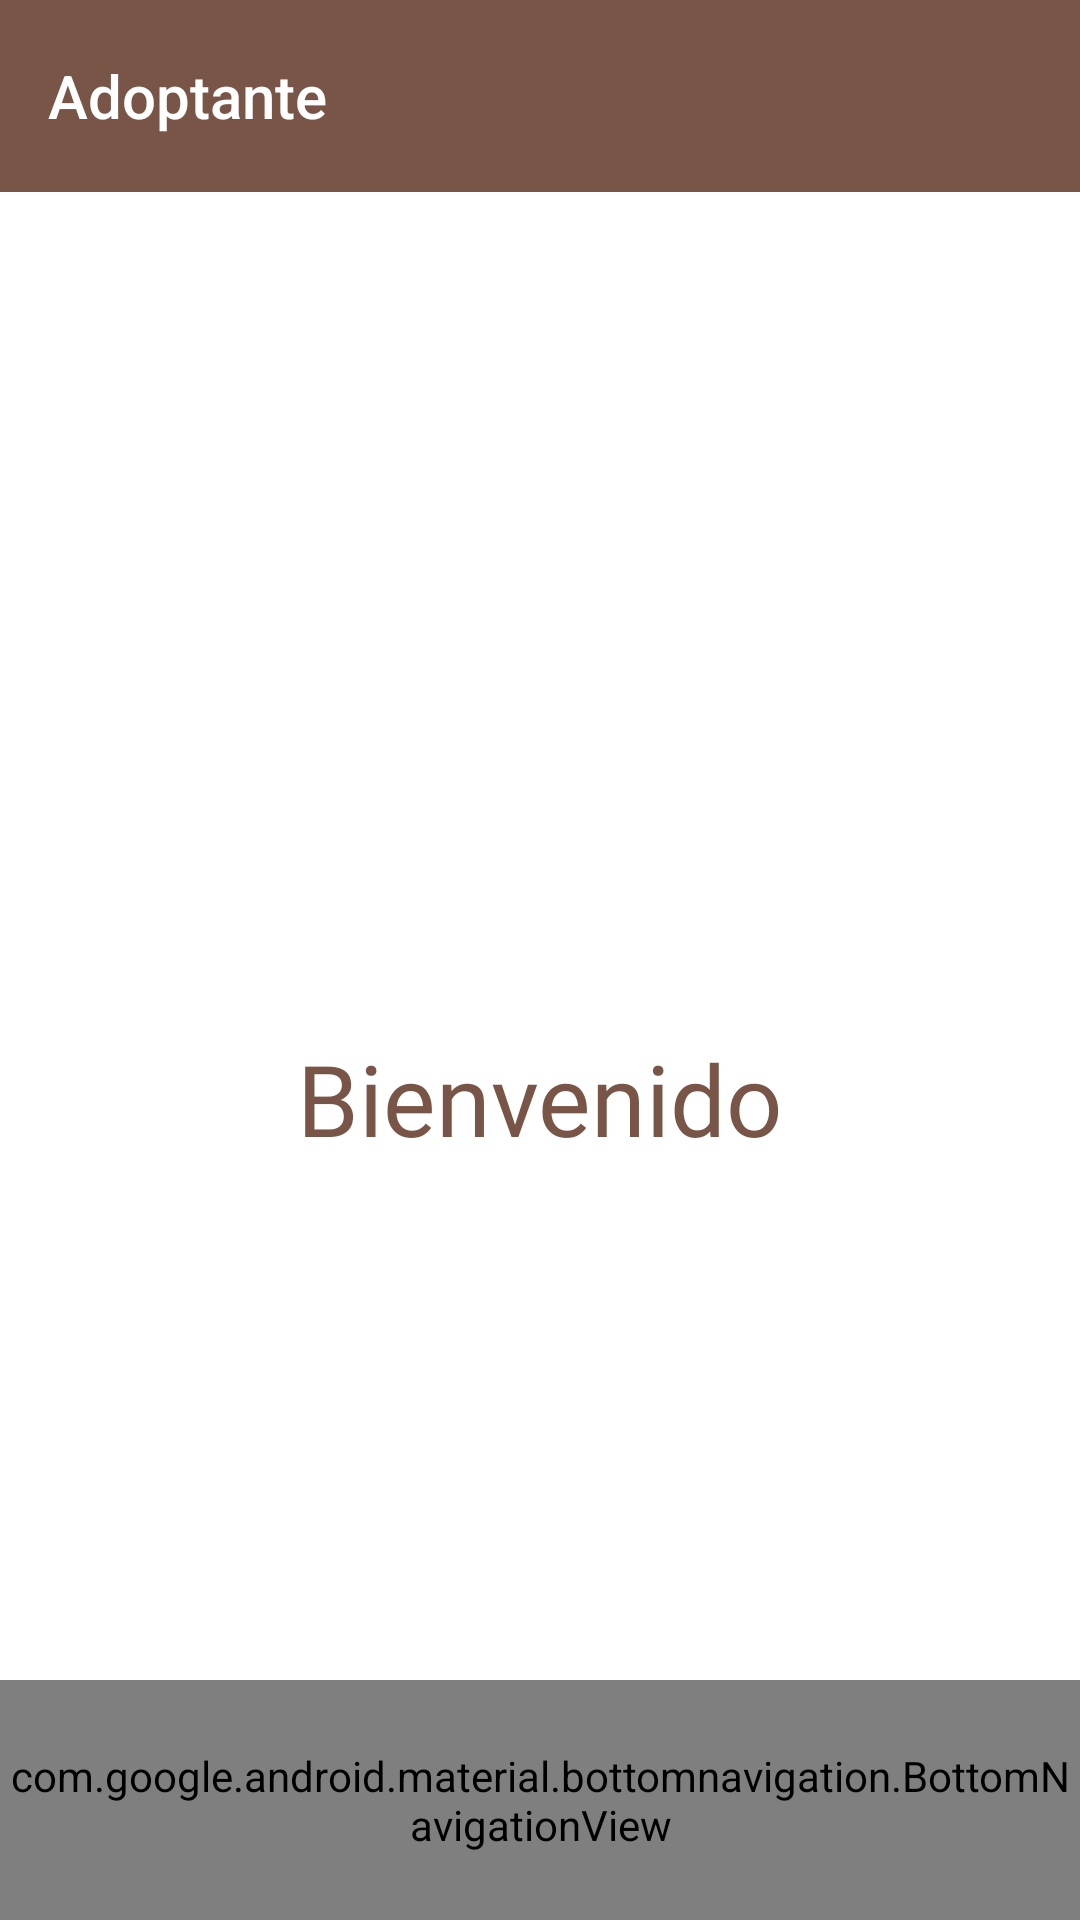

Android layout source for this screen:
<!-- AndroidManifest.xml: application theme Theme.PatitasAlRescate -->
<!-- res/layout/ly_inicio_adoptante.xml -->
<?xml version="1.0" encoding="utf-8"?>
<androidx.constraintlayout.widget.ConstraintLayout xmlns:android="http://schemas.android.com/apk/res/android"
    xmlns:app="http://schemas.android.com/apk/res-auto"
    xmlns:tools="http://schemas.android.com/tools"
    android:id="@+id/main"
    android:layout_width="match_parent"
    android:layout_height="match_parent"
    android:background="@color/blanco"
    tools:context=".controllers.feed.ActividadInicioAdoptante">

    <androidx.appcompat.widget.Toolbar
        android:id="@+id/toolbarInicioAdoptante"
        android:layout_width="match_parent"
        android:layout_height="wrap_content"
        android:background="?attr/colorPrimary"
        android:minHeight="?attr/actionBarSize"
        app:layout_constraintEnd_toEndOf="parent"
        app:layout_constraintStart_toStartOf="parent"
        app:layout_constraintTop_toTopOf="parent"
        app:title="Adoptante"
        app:titleTextColor="@color/blanco" />

    <ImageView
        android:id="@+id/imgBienvenidaAdoptante"
        android:layout_width="wrap_content"
        android:layout_height="wrap_content"
        android:contentDescription="Imagen de bienvenida adoptante"
        app:layout_constraintBottom_toTopOf="@+id/txtBienvenidoAdoptante"
        app:layout_constraintEnd_toEndOf="parent"
        app:layout_constraintStart_toStartOf="parent"
        app:layout_constraintTop_toBottomOf="@+id/toolbarInicioAdoptante"
        app:srcCompat="@drawable/rj_logo_patitas" />

    <TextView
        android:id="@+id/txtBienvenidoAdoptante"
        android:layout_width="wrap_content"
        android:layout_height="wrap_content"
        android:layout_marginTop="16dp"
        android:layout_marginBottom="40dp"
        android:fontFamily="@font/chewy"
        android:text="Bienvenido"
        android:textColor="@color/marronPrimario"
        android:textSize="33sp"
        app:layout_constraintBottom_toTopOf="@+id/menuInicioAdoptante"
        app:layout_constraintEnd_toEndOf="parent"
        app:layout_constraintStart_toStartOf="parent"
        app:layout_constraintTop_toBottomOf="@+id/imgBienvenidaAdoptante"
        tools:text="BIENVENIDO LUIS" />

    <com.google.android.material.bottomnavigation.BottomNavigationView
        android:id="@+id/menuInicioAdoptante"
        android:layout_width="match_parent"
        android:layout_height="80dp"
        android:background="@color/marronPrimario"
        app:itemIconTint="@color/blanco"
        app:itemTextColor="@color/blanco"
        app:layout_constraintBottom_toBottomOf="parent"
        app:layout_constraintEnd_toEndOf="parent"
        app:layout_constraintStart_toStartOf="parent"
        app:menu="@menu/menu_adoptante" />

</androidx.constraintlayout.widget.ConstraintLayout>
<!-- resources referenced by this layout -->
<resources>
  <color name="blanco">#FFFFFF</color>
  <color name="marronPrimario">#795548</color>
  <style name="Theme.PatitasAlRescate" parent="Base.Theme.PatitasAlRescate" />
  <style name="Base.Theme.PatitasAlRescate" parent="Theme.Material3.DayNight.NoActionBar">
          
          <item name="android:windowSoftInputMode">adjustResize</item>
          <item name="colorPrimary">@color/marronPrimario</item>
          <item name="colorOnPrimary">@color/blanco</item>
          <item name="colorPrimaryContainer">@color/marronClaro</item>
          <item name="colorOnPrimaryContainer">@color/marronOscuro</item>
          <item name="colorSecondary">@color/grisAcento</item>
          <item name="colorOnSecondary">@color/negro</item>
          <item name="android:statusBarColor">@color/marronOscuro</item>
          <item name="android:windowLightStatusBar">false</item>
          <item name="android:textColorPrimary">@color/textoPrincipal</item>
          <item name="android:textColorSecondary">@color/textoSecundario</item>
  
          
          <item name="toolbarStyle">@style/Widget.Patitas.Toolbar</item>
      </style>
  <color name="marronClaro">#D7CCC8</color>
  <color name="marronOscuro">#5D4037</color>
  <color name="grisAcento">#9E9E9E</color>
  <color name="negro">#000000</color>
  <color name="textoPrincipal">#212121</color>
  <color name="textoSecundario">#757575</color>
  <style name="Widget.Patitas.Toolbar" parent="Widget.AppCompat.Toolbar">
          <item name="android:background">?attr/colorPrimary</item>
          <item name="titleTextColor">@color/blanco</item>
      </style>
</resources>
